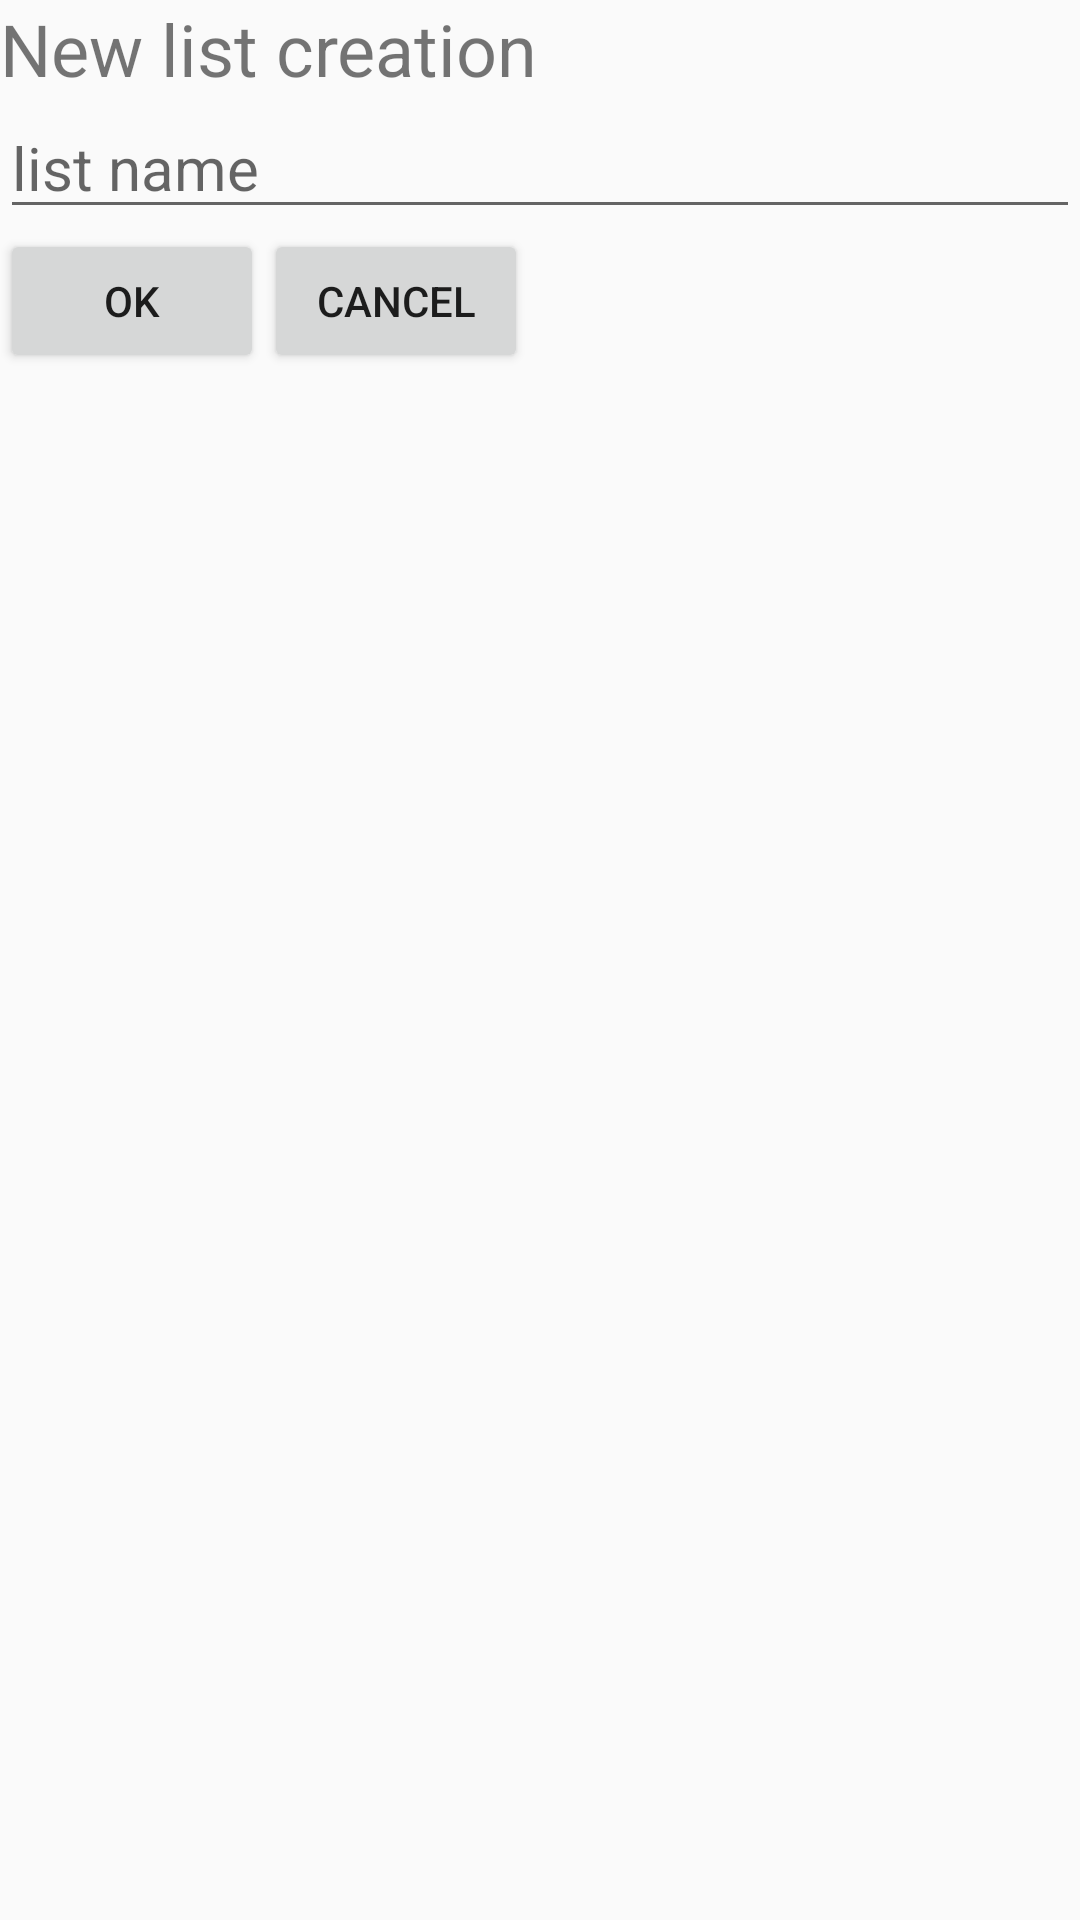

Write the Android layout XML for this screen, with the resource values it uses.
<!-- AndroidManifest.xml: application theme AppTheme -->
<!-- res/layout/dialog_new_item.xml -->
<?xml version="1.0" encoding="utf-8"?>
<LinearLayout xmlns:android="http://schemas.android.com/apk/res/android"
    android:orientation="vertical" android:layout_width="match_parent"
    android:layout_height="match_parent">

    <TextView
        android:id="@+id/dialog_title"
        android:text="@string/item"
        android:textSize="24sp"
        android:layout_width="match_parent"
        android:layout_height="wrap_content" />

    <EditText
        android:id="@+id/text_item_name"
        android:hint="@string/insert_list_name"
        android:textSize="20sp"
        android:layout_width="match_parent"
        android:layout_height="wrap_content"
        android:maxLines="1"/>

    <LinearLayout
        android:layout_width="match_parent"
        android:layout_height="match_parent"
        android:orientation="horizontal">

        <Button
            android:id="@+id/ok_button"
            android:text="@string/Ok"
            android:layout_width="wrap_content"
            android:layout_height="wrap_content" />

        <Button
            android:id="@+id/cancel_button"
            android:text="@string/cancel"
            android:layout_width="wrap_content"
            android:layout_height="wrap_content" />

    </LinearLayout>

</LinearLayout>
<!-- resources referenced by this layout -->
<resources>
  <string name="Ok">OK</string>
  <string name="cancel">Cancel</string>
  <string name="insert_list_name">list name</string>
  <string name="item">New list creation</string>
  <style name="AppTheme" parent="Base.Theme.AppCompat.Light.DarkActionBar">
          
          <item name="colorPrimary">@color/SkyBlue</item>
          <item name="colorPrimaryDark">@color/Black</item>
          <item name="colorAccent">@color/Gainsboro</item>
      </style>
  <color name="SkyBlue">#87CEEB</color>
  <color name="Black">#000000</color>
  <color name="Gainsboro">#DCDCDC</color>
</resources>
